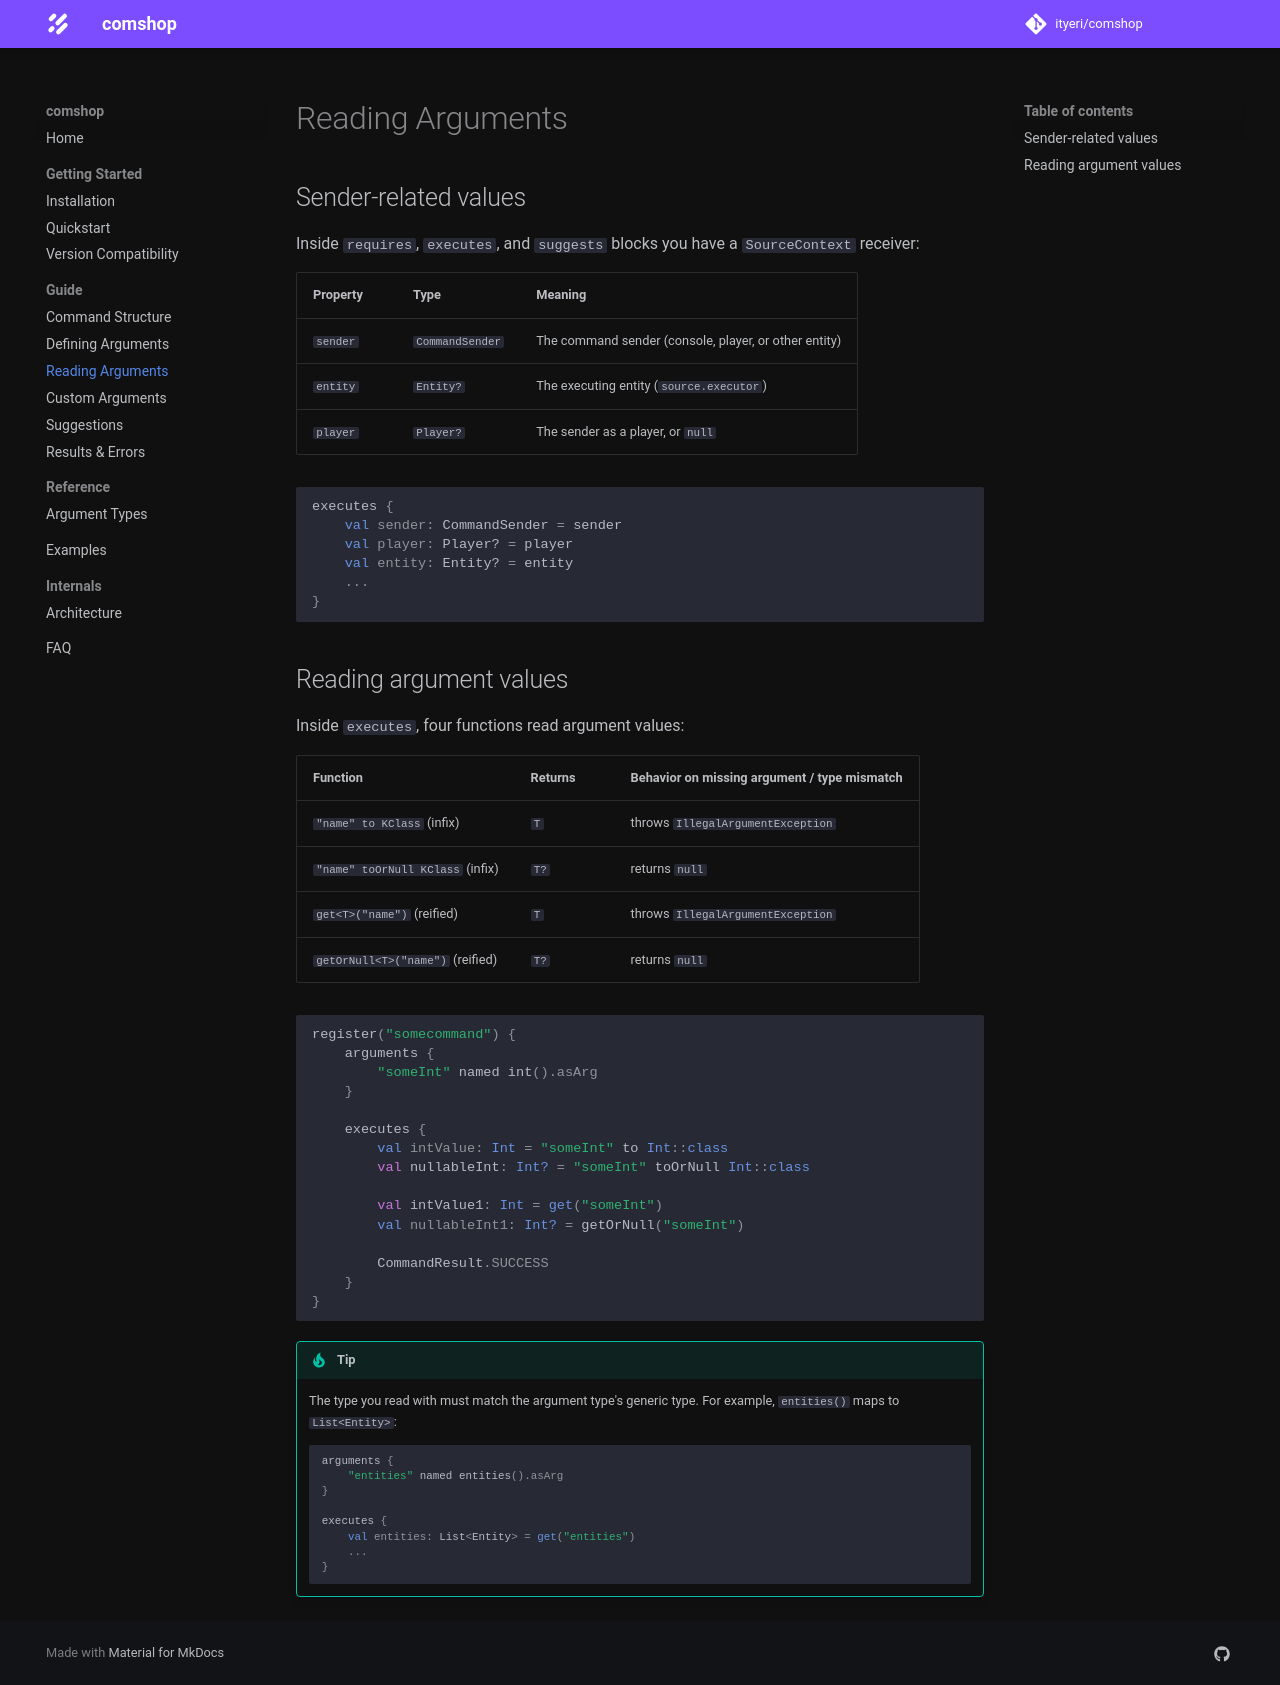

repository: ityeri/comshop · page: guide/reading-arguments/index.html · generator: mkdocs

# Reading Arguments

## Sender-related values

Inside `requires`, `executes`, and `suggests` blocks you have a `SourceContext` receiver:

| Property | Type | Meaning |
|----------|------|---------|
| `sender` | `CommandSender` | The command sender (console, player, or other entity) |
| `entity` | `Entity?` | The executing entity (`source.executor`) |
| `player` | `Player?` | The sender as a player, or `null` |

```kotlin
executes {
    val sender: CommandSender = sender
    val player: Player? = player
    val entity: Entity? = entity
    ...
}
```

## Reading argument values

Inside `executes`, four functions read argument values:

| Function | Returns | Behavior on missing argument / type mismatch |
|----------|---------|---------------------------------------------|
| `"name" to KClass` (infix) | `T` | throws `IllegalArgumentException` |
| `"name" toOrNull KClass` (infix) | `T?` | returns `null` |
| `get<T>("name")` (reified) | `T` | throws `IllegalArgumentException` |
| `getOrNull<T>("name")` (reified) | `T?` | returns `null` |

```kotlin
register("somecommand") {
    arguments {
        "someInt" named int().asArg
    }

    executes {
        val intValue: Int = "someInt" to Int::class
        val nullableInt: Int? = "someInt" toOrNull Int::class

        val intValue1: Int = get("someInt")
        val nullableInt1: Int? = getOrNull("someInt")

        CommandResult.SUCCESS
    }
}
```

!!! tip
    The type you read with must match the argument type's generic type. For example, `entities()` maps to `List<Entity>`:

    ```kotlin
    arguments {
        "entities" named entities().asArg
    }

    executes {
        val entities: List<Entity> = get("entities")
        ...
    }
    ```
